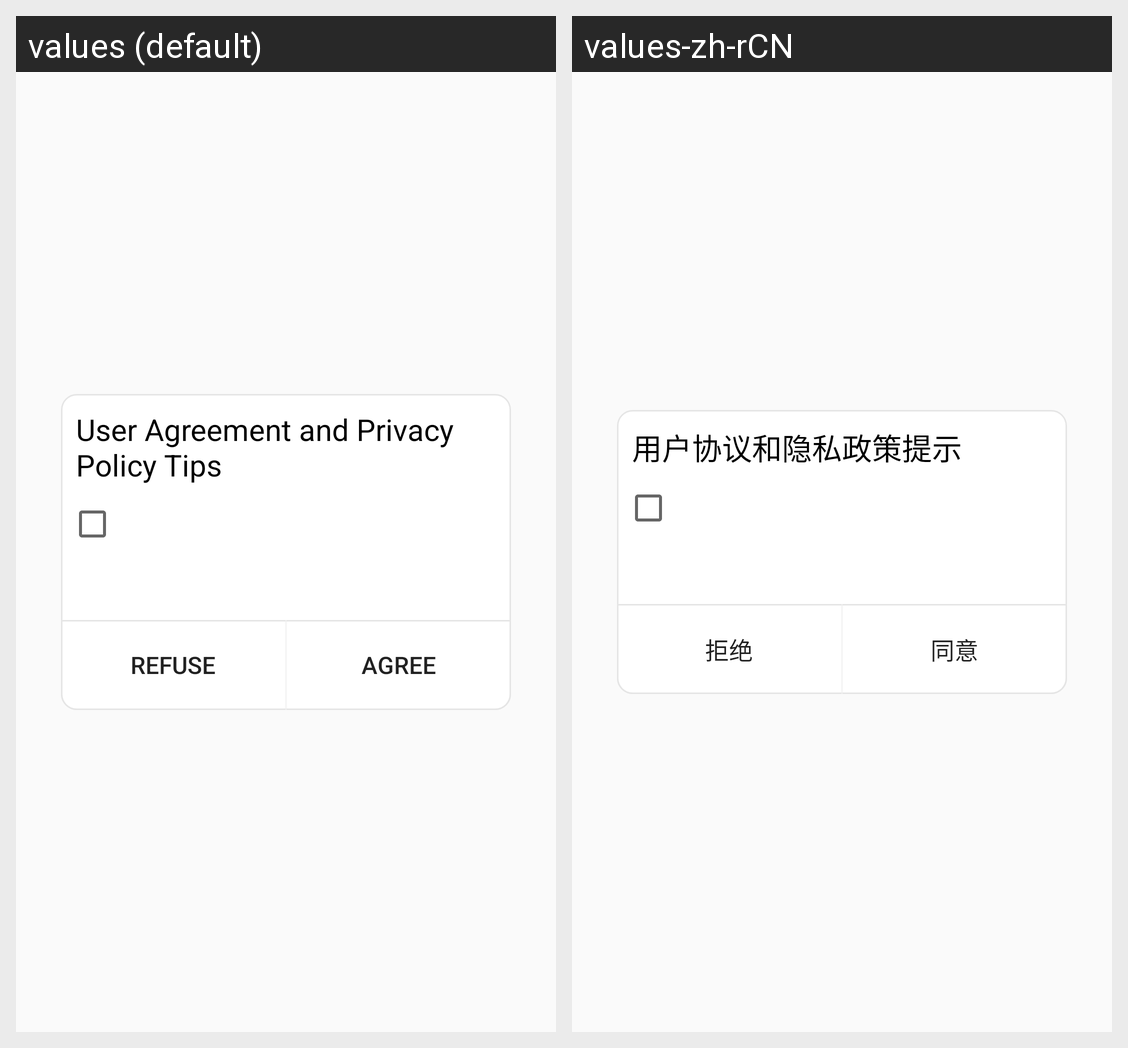

For this localized Android screen grid, give each drawn string resource with its value in every locale shown.
Android screen res/layout/first_dialog.xml rendered under 2 locales, left to right: values (default), values-zh-rCN. Device: Nexus 5 (rendered at 1080×1920; each locale shown at half size, 540×960, under a caption strip naming it); theme Theme.GBeacon.
Strings drawn on this screen, with the default value and each locale's value (text and hints the layout hard-codes, and strings that could not be matched under every locale, appear in the picture but are not listed):

userAndPrivacyAgreement
  values: User Agreement and Privacy Policy Tips
  values-zh-rCN: 用户协议和隐私政策提示

refuse
  values: Refuse
  values-zh-rCN: 拒绝

agree
  values: Agree
  values-zh-rCN: 同意
